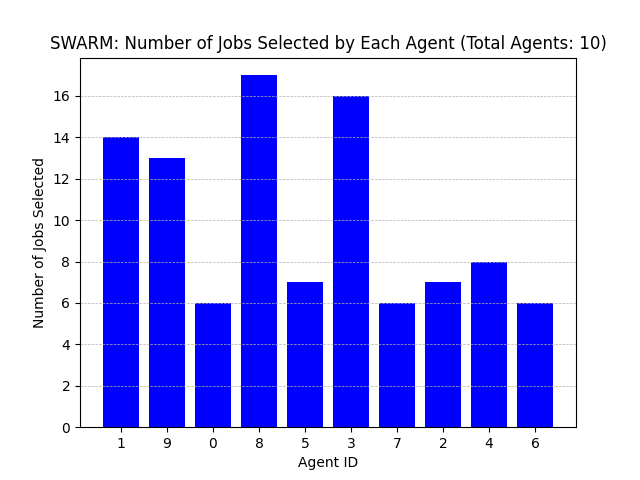

Source data for this figure (header and first rows):
Agent ID, Number of Jobs Selected
1, 14
9, 13
0, 6
8, 17
5, 7
3, 16
7, 6
2, 7
4, 8
6, 6
